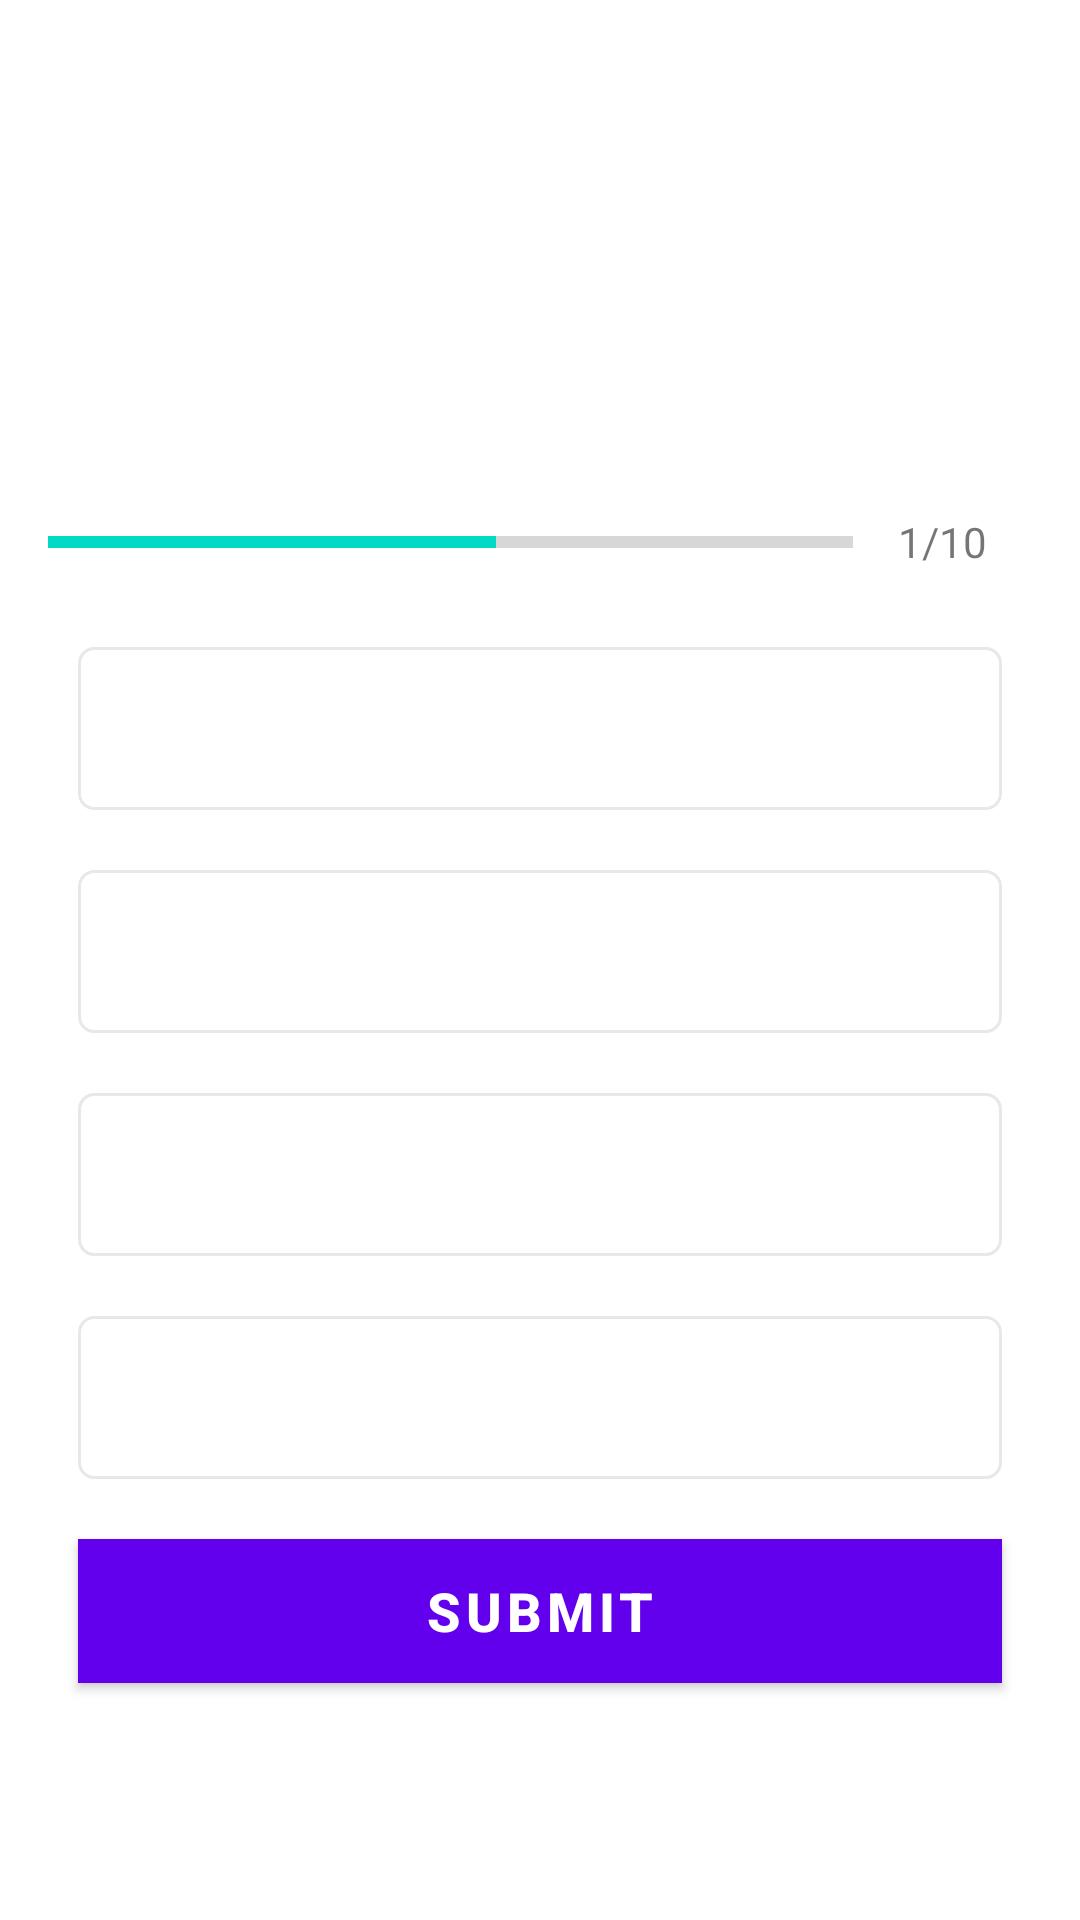

Here is an Android app screen rendered from its layout file. Give the layout XML and the strings, colors and styles it references.
<!-- AndroidManifest.xml: activity theme Theme.QuizApp.NoActionBar -->
<!-- res/layout/activity_quiz_question.xml -->
<?xml version="1.0" encoding="utf-8"?>
<ScrollView xmlns:android="http://schemas.android.com/apk/res/android"
    xmlns:app="http://schemas.android.com/apk/res-auto"
    xmlns:tools="http://schemas.android.com/tools"
    android:layout_width="match_parent"
    android:layout_height="match_parent"
    android:fillViewport="true"
    tools:context=".QuizQuestionActivity">

    <LinearLayout
        android:layout_width="match_parent"
        android:layout_height="wrap_content"
        android:orientation="vertical"
        android:gravity="center"
       android:padding="16dp">

        <TextView
            android:id="@+id/questionTV"
            android:layout_width="match_parent"
            android:layout_height="wrap_content"
            tools:text="@string/flagQuestion"
            android:textSize="26sp"
            android:textStyle="bold"
            android:textColor="#363A43"
            android:layout_margin="10dp"
            android:gravity="center"/>

        <ImageView
            android:id="@+id/imageIV"
            android:layout_width="match_parent"
            android:layout_height="wrap_content"
            tools:src="@drawable/ic_flag_of_india"
            android:contentDescription="Quiz Image"
            android:layout_marginTop="16dp"/>

        <LinearLayout
            android:layout_width="match_parent"
            android:layout_height="wrap_content"
            android:orientation="horizontal"
            android:gravity="center_vertical"
            android:layout_marginTop="16dp">

            <ProgressBar
                android:id="@+id/progressBar"
                android:layout_width="0dp"
                android:layout_height="wrap_content"
                style="@style/Widget.AppCompat.ProgressBar.Horizontal"
                android:layout_weight="1"
                android:max="9"
                android:minHeight="50dp"
                android:indeterminate="false"
                android:progress="5"/>

            <TextView
                android:id="@+id/progressTV"
                android:layout_width="wrap_content"
                android:layout_height="wrap_content"
                android:text="1/10"
                android:gravity="center"
                android:padding="15dp"
                android:textSize="14sp"/>

        </LinearLayout>

        <TextView
            android:id="@+id/optionOneTV"
            android:layout_width="match_parent"
            android:layout_height="wrap_content"
            android:layout_margin="10dp"
            android:gravity="center"
            android:background="@drawable/default_option_border_bg"
            android:padding="15dp"
            android:textColor="#7A8089"
            android:textSize="18sp"
            tools:text="Apple"/>

        <TextView
            android:id="@+id/optionTwoTV"
            android:layout_width="match_parent"
            android:layout_height="wrap_content"
            android:layout_margin="10dp"
            android:gravity="center"
            android:background="@drawable/default_option_border_bg"
            android:padding="15dp"
            android:textColor="#7A8089"
            android:textSize="18sp"
            tools:text="Apple"/>

        <TextView
            android:id="@+id/optionThreeTV"
            android:layout_width="match_parent"
            android:layout_height="wrap_content"
            android:layout_margin="10dp"
            android:gravity="center"
            android:background="@drawable/default_option_border_bg"
            android:padding="15dp"
            android:textColor="#7A8089"
            android:textSize="18sp"
            tools:text="Apple"/>

        <TextView
            android:id="@+id/optionFourTV"
            android:layout_width="match_parent"
            android:layout_height="wrap_content"
            android:layout_margin="10dp"
            android:gravity="center"
            android:background="@drawable/default_option_border_bg"
            android:padding="15dp"
            android:textColor="#7A8089"
            android:textSize="18sp"
            tools:text="Apple"/>

        <Button
            android:id="@+id/submitBTN"
            android:layout_width="match_parent"
            android:layout_height="wrap_content"
            android:layout_margin="10dp"
            android:background="@color/design_default_color_primary"
            android:text="Submit"
            android:textColor="@color/white"
            android:textSize="18sp"
            android:textStyle="bold"/>

    </LinearLayout>

</ScrollView>
<!-- resources referenced by this layout -->
<resources>
  <!-- drawable default_option_border_bg (drawable) -->
  <?xml version="1.0" encoding="utf-8"?>
  <shape xmlns:android="http://schemas.android.com/apk/res/android"
      android:shape="rectangle">
  
      <stroke
          android:width="1dp"
          android:color="#E8E8E8"/>
      <corners android:radius="5dp"/>
      <solid android:color="@color/white"/>
  
  </shape>
  <string name="flagQuestion">Which country does this flag belongs to?</string>
  <style name="Theme.QuizApp.NoActionBar">
          <item name="windowActionBar">false</item>
          <item name="windowNoTitle">true</item>
      </style>
  <!-- not gathered from this repository: default colours our renderer supplied (Android Studio template values) -->
  <color name="white">#FFFFFFFF</color>
</resources>
